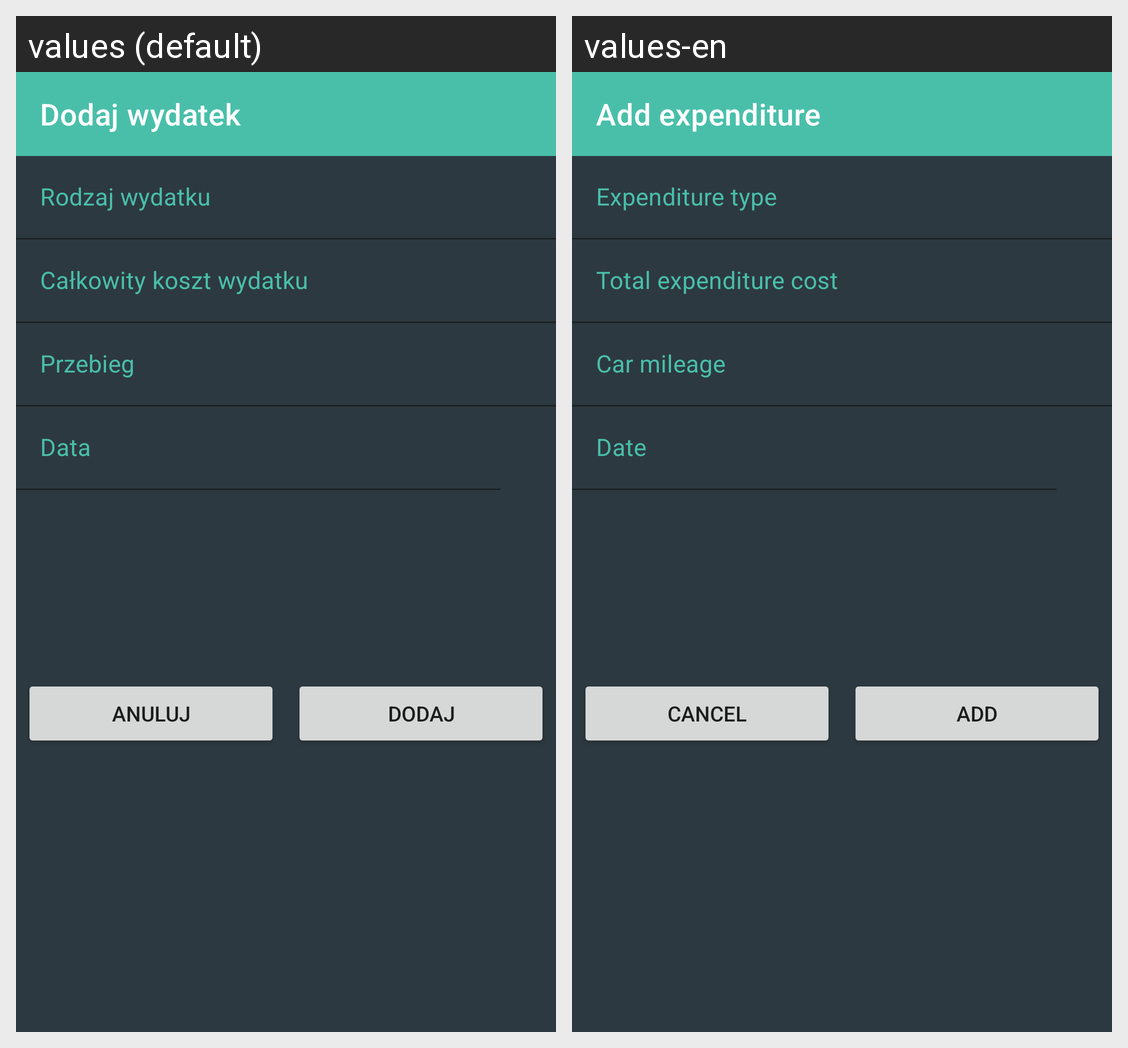

This grid shows one Android layout under two languages. Give, for every string resource on the screen, its name, the default text and each shown locale's text.
Android screen res/layout/fragment_add_expenditure.xml rendered under 2 locales, left to right: values (default), values-en. Device: Nexus 5 (rendered at 1080×1920; each locale shown at half size, 540×960, under a caption strip naming it); theme Theme.SimplyCarfleet.
Strings drawn on this screen, with the default value and each locale's value (text and hints the layout hard-codes, and strings that could not be matched under every locale, appear in the picture but are not listed):

fragment_add_expenditure_title
  values: Dodaj wydatek
  values-en: Add expenditure

fragment_add_expenditure_expenditure_type
  values: Rodzaj wydatku
  values-en: Expenditure type

fragment_add_expenditure_expenditure_total_cost
  values: Całkowity koszt wydatku
  values-en: Total expenditure cost

fragment_add_expenditure_car_mileage
  values: Przebieg
  values-en: Car mileage

fragment_add_expenditure_pick_date
  values: Data
  values-en: Date

fragment_add_expenditure_button_cancel
  values: Anuluj
  values-en: Cancel

fragment_add_expenditure_button_confirm
  values: Dodaj
  values-en: Add
